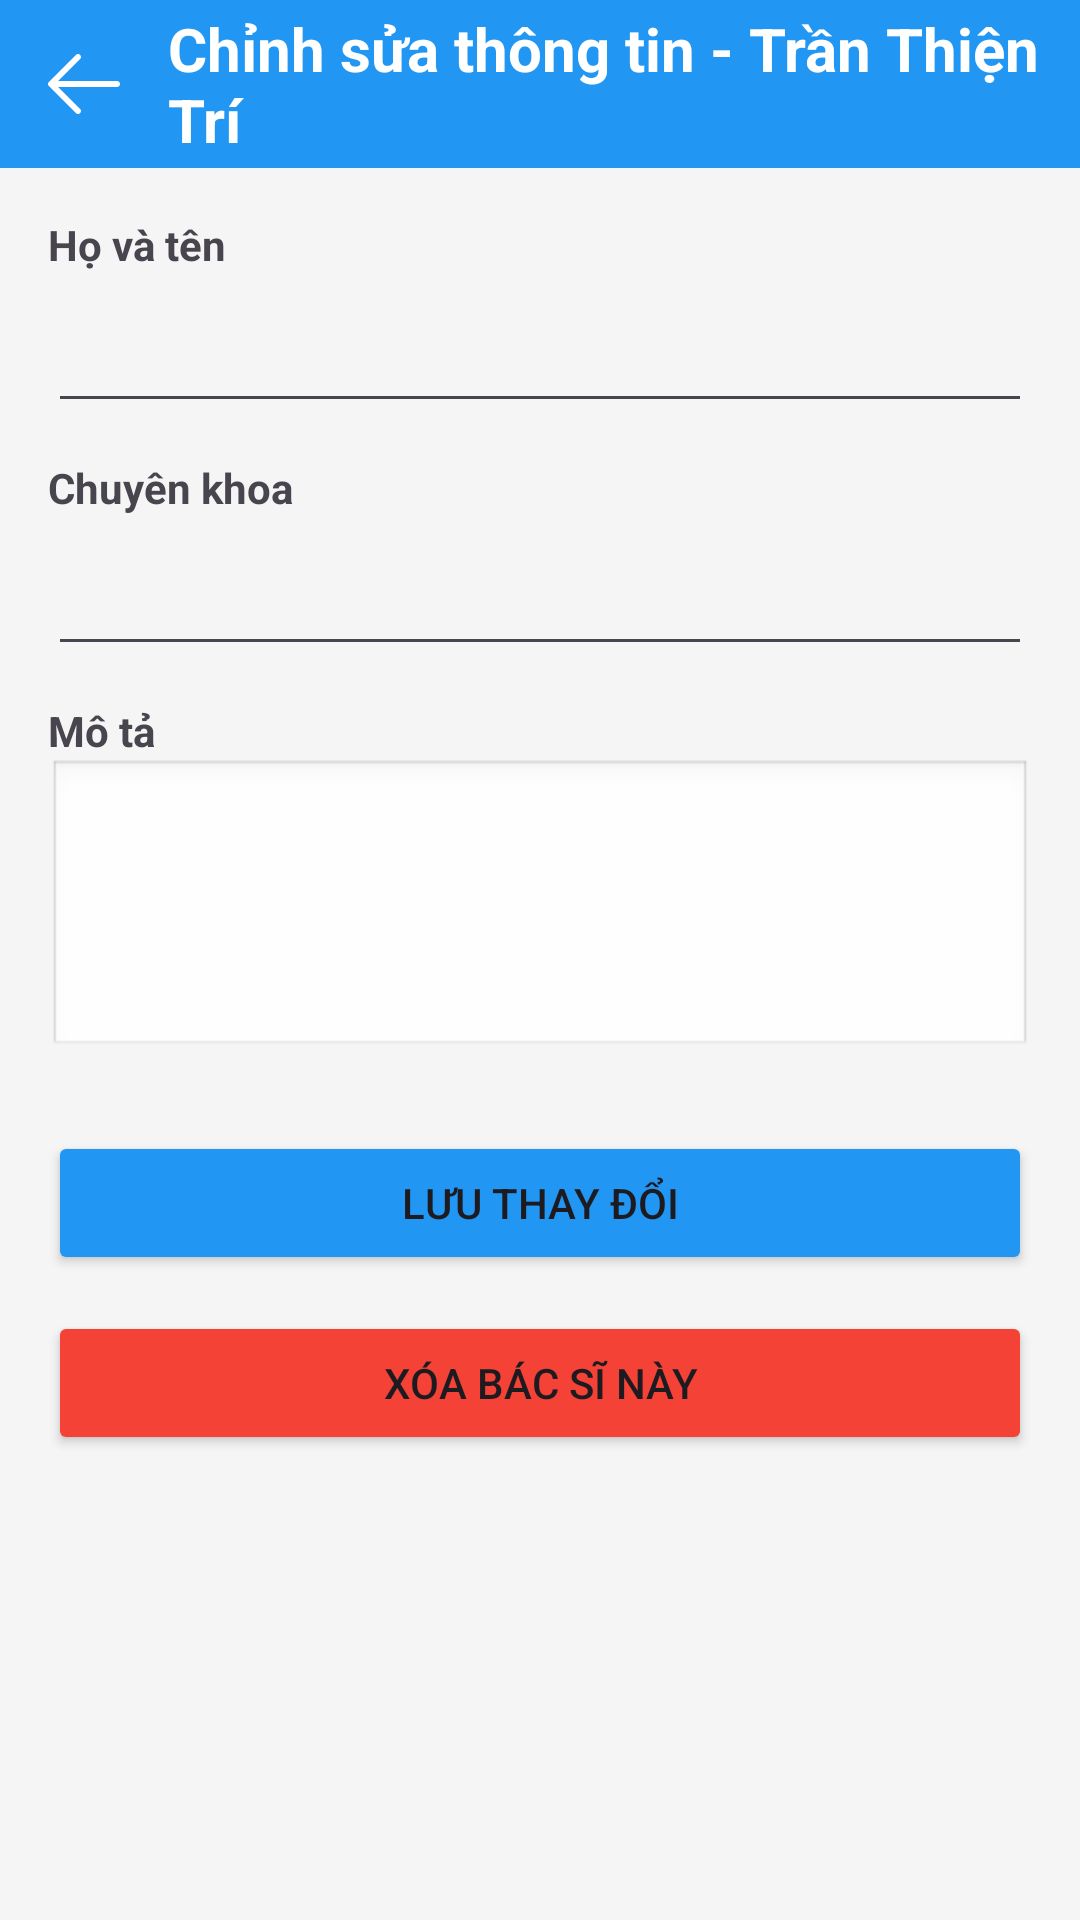

Produce the Android XML layout that renders to this screen, including the resource entries it uses.
<!-- AndroidManifest.xml: application theme Theme.ProjectQLBenhAn -->
<!-- res/layout/activity_screen_bac_si_edit.xml -->
<?xml version="1.0" encoding="utf-8"?>
<LinearLayout xmlns:android="http://schemas.android.com/apk/res/android"
    android:layout_width="match_parent"
    android:layout_height="match_parent"
    android:background="#F5F5F5"
    android:orientation="vertical">

    <LinearLayout
        android:layout_width="match_parent"
        android:layout_height="56dp"
        android:background="#2196F3"
        android:gravity="center_vertical"
        android:paddingStart="16dp">
        <ImageView
            android:id="@+id/btnBack"
            android:layout_width="24dp"
            android:layout_height="24dp"
            android:src="@drawable/back_icon"
            android:clickable="true"
            android:focusable="true"/>
        <TextView
            android:layout_width="wrap_content"
            android:layout_height="wrap_content"
            android:layout_marginStart="16dp"
            android:text="Chỉnh sửa thông tin - Trần Thiện Trí"
            android:textColor="#FFF"
            android:textSize="20sp"
            android:textStyle="bold" />
    </LinearLayout>

    <ScrollView
        android:layout_width="match_parent"
        android:layout_height="match_parent">
        <LinearLayout
            android:layout_width="match_parent"
            android:layout_height="wrap_content"
            android:orientation="vertical"
            android:padding="16dp">

            <TextView
                android:layout_width="wrap_content"
                android:layout_height="wrap_content"
                android:text="Họ và tên"
                android:textStyle="bold"/>
            <EditText
                android:id="@+id/etFullName"
                android:layout_width="match_parent"
                android:layout_height="50dp"
                android:layout_marginBottom="12dp"/>

            <TextView
                android:layout_width="wrap_content"
                android:layout_height="wrap_content"
                android:text="Chuyên khoa"
                android:textStyle="bold"/>
            <EditText
                android:id="@+id/etSpecialization"
                android:layout_width="match_parent"
                android:layout_height="50dp"
                android:layout_marginBottom="12dp"/>

            <TextView
                android:layout_width="wrap_content"
                android:layout_height="wrap_content"
                android:text="Mô tả"
                android:textStyle="bold"/>
            <EditText
                android:id="@+id/etDescription"
                android:layout_width="match_parent"
                android:layout_height="100dp"
                android:gravity="top|start"
                android:background="@android:drawable/edit_text"
                android:layout_marginBottom="24dp"/>

            <Button
                android:id="@+id/btnUpdate"
                android:layout_width="match_parent"
                android:layout_height="wrap_content"
                android:backgroundTint="#2196F3"
                android:text="Lưu thay đổi" />

            <Button
                android:id="@+id/btnDelete"
                android:layout_width="match_parent"
                android:layout_height="wrap_content"
                android:layout_marginTop="12dp"
                android:backgroundTint="#F44336"
                android:text="Xóa Bác sĩ này" />
        </LinearLayout>
    </ScrollView>
</LinearLayout>
<!-- resources referenced by this layout -->
<resources>
  <!-- drawable back_icon (drawable) -->
  <vector xmlns:android="http://schemas.android.com/apk/res/android"
      android:width="18dp"
      android:height="15dp"
      android:viewportWidth="18"
      android:viewportHeight="15">
    <path
        android:pathData="M18.001,7.5C18.001,7.915 17.665,8.25 17.251,8.25H2.561L8.031,13.72C8.324,14.013 8.324,14.488 8.031,14.781C7.738,15.074 7.263,15.074 6.97,14.781L0.22,8.031C0.079,7.89 0,7.699 0,7.5C0,7.301 0.079,7.11 0.22,6.97L6.97,0.22C7.263,-0.073 7.738,-0.073 8.031,0.22C8.324,0.513 8.324,0.988 8.031,1.281L2.561,6.75H17.251C17.665,6.75 18.001,7.086 18.001,7.5Z"
        android:fillColor="#ffffff"
        android:fillType="evenOdd"/>
  </vector>
  <style name="Theme.ProjectQLBenhAn" parent="Base.Theme.ProjectQLBenhAn" />
  <style name="Base.Theme.ProjectQLBenhAn" parent="Theme.Material3.DayNight.NoActionBar">
  
          <item name="colorPrimary">#2196F3</item>
          <item name="colorPrimaryVariant">#1976D2</item>
          <item name="colorOnPrimary">@android:color/white</item>
  
          <item name="android:statusBarColor">#2196F3</item>
  
          <item name="android:windowLightStatusBar">false</item>
      </style>
</resources>
